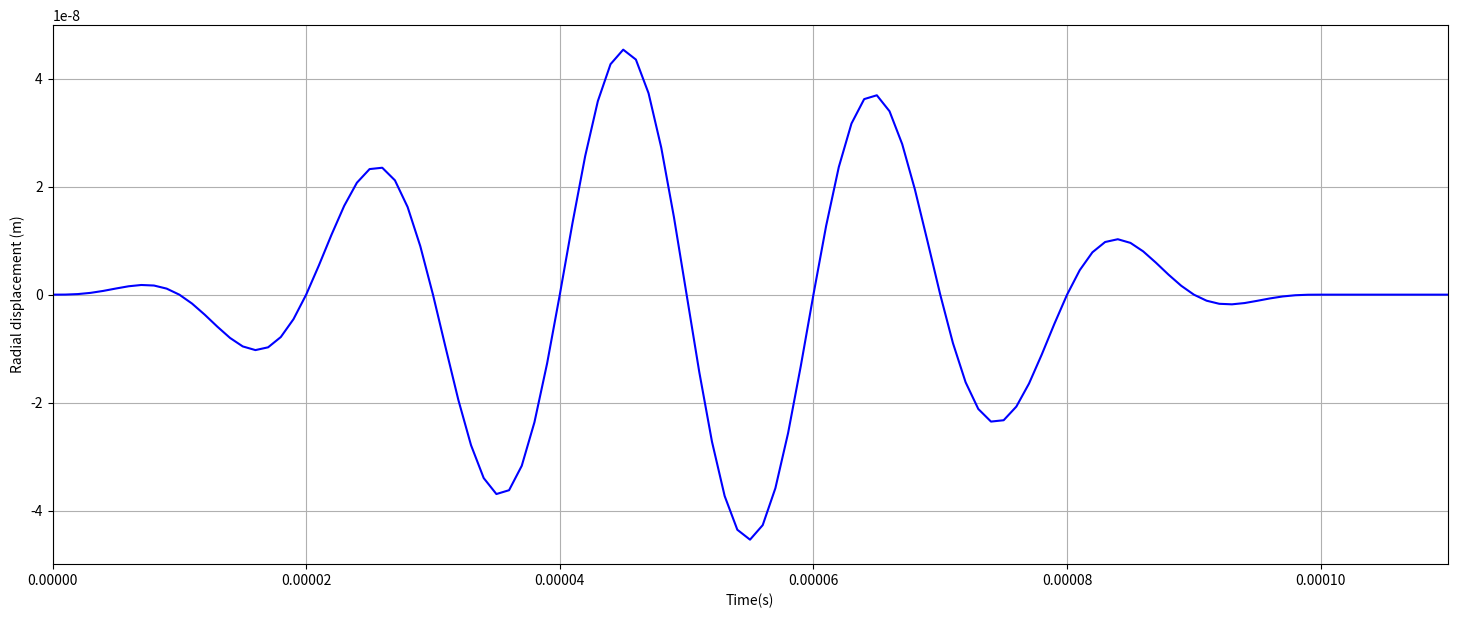

Here is the Python script that generated this plot:
#!/usr/bin/python

# pzt.py
# Implemented by Gerard Guillamet
#
# Last revision: 22 March 2018
#

from math import pi, cos, sin, exp, sqrt
from numpy import arange, array, transpose, linalg, dot, zeros, concatenate
import matplotlib.pyplot as plt

def laminate_bounds(sqt):
    """
    Laminate bounds at laminate mid-plane
    """
    z = 0.
    z_bounds = [-sum(sqt)/2.]
    for t_ply in sqt:
        z += t_ply
        z_bounds.append(z - sum(sqt)/2.)

    return z_bounds

def compliance_matrix(e11, e22, nu12, g12):
    """
    Compliance matrix S
    Material or local coordinates
    """
    s = array([[1./e11, -nu12/e11, 0.],
               [-nu12/e11, 1./e22, 0.],
               [0., 0., 1./g12]])

    return s

def transformed_matrix(sq):
    """
    Compute transformed matrix for each layer
    """
    t = []
    tg = []
    for theta_deg in sq:
        theta = theta_deg*pi/180.0
        t_ = array([[cos(theta)**2, sin(theta)**2,  2*cos(theta)*sin(theta)],
                    [sin(theta)**2, cos(theta)**2, -2*cos(theta)*sin(theta)],
                    [-cos(theta)*sin(theta), cos(theta)*sin(theta), cos(theta)**2-sin(theta)**2]])
        t.append(t_)
        tg.append(transpose(linalg.inv(t_)))

    return t, tg

def transformed_compliance_matrix(sq, e11, e22, nu12, g12):
    """
    Transformed Compliance matrix for each lamina [s_bar]
    Compliance matrix in global coordinates
    """
    # Compute Compliance matrix
    s = compliance_matrix(e11, e22, nu12, g12)

    # Compute transformation matrices t and t_gamma
    s_bar = []
    for i in range(len(sq)):
        t = transformed_matrix(sq)[0][i]
        tg = transformed_matrix(sq)[1][i]

        # Compute compliance transformed matrices
        s_bar.append(dot(dot(linalg.inv(tg), s), t))

    return s_bar

def transformed_stiffness_matrix(sq, e11, e22, nu12, g12):
    """
    Transformed Stiffness matrix for each lamina [Qb]
    Stiffness matrix in global coordinates
    """
    # Compute compliance transformed matrices
    s_bar = transformed_compliance_matrix(sq, e11, e22, nu12, g12)

    # Compute stiffness transformed matrices
    q_bar = []
    for i in range(len(sq)):
        q_bar.append(linalg.inv(s_bar[i]))

    return q_bar

def mat_abd(sq, sqt, e11, e22, nu12, g12):
    """
    Compute matrix [[A,B],[B,D]]
    """
    # Laminate Bounds
    z = laminate_bounds(sqt)

    # Compute transformed stiffness matrix
    q_bar = transformed_stiffness_matrix(sq, e11, e22, nu12, g12)

    a = zeros((3, 3))
    b = zeros((3, 3))
    d = zeros((3, 3))
    for i in range(len(sq)):
        for j in range(3):
            for k in range(3):
                a[j][k] += q_bar[i][j][k]*(z[i+1] - z[i])
                b[j][k] += q_bar[i][j][k]*(z[i+1]**2 - z[i]**2)*1./2
                d[j][k] += q_bar[i][j][k]*(z[i+1]**3 - z[i]**3)*1./3

    # Laminate matrix
    abd = concatenate((concatenate((a, b), axis=0),
                       concatenate((b, d), axis=0)), axis=1)

    return abd

def eng_constants_in_plane(sq, sqt, e11, e22, nu12, g12):
    """
    In-plane laminate engineering constants
    """
    # Total laminate thickness
    h = sum(sqt)

    # Compliance matrices
    abd = linalg.inv(mat_abd(sq, sqt, e11, e22, nu12, g12))

    # ENGINEERING CONSTANTS
    # Moduli
    ex = 1/(h*abd[0][0])
    ey = 1/(h*abd[1][1])
    gxy = 1/(h*abd[2][2])

    # Poisson ratios
    nuxy = -abd[0][1]/abd[0][0]
    nuyx = -abd[0][1]/abd[1][1]

    return ex, ey, gxy, nuxy, nuyx

def heaviside(x):
    """
    Step function Heaviside
    """
    if (x >= 0):
        result = 1
    elif (x == 0):
        result = 0.5
    else:
        result = 0

    return result

def radial_deformation(h_LMT, E_LMT, v_LMT, h_PZT, E_PZT, v_PZT, R, d31, Vin):
    """
    Equivalent radial deformation along the PZT top circumference
    """
    # Laminate parameters with the PZT
    A_tilde = (1. - v_LMT)/(1. - v_PZT)
    B_tilde = 2.*E_LMT*E_PZT*h_LMT*h_PZT*(1. - v_LMT)*(2.*h_LMT**2 + 3.*h_LMT*h_PZT + 2.*h_PZT**2)
    C_tilde = (E_LMT**2*h_LMT**4*(1. - v_PZT)**2 + E_PZT**2*h_PZT**4*(1. - v_LMT)**2)/(1. - v_PZT)
    D_tilde = (E_LMT*E_PZT*h_PZT*(4.*E_LMT*h_LMT**3 + 3.*E_LMT*h_LMT**2*h_PZT + A_tilde*E_PZT*h_PZT**3))/(B_tilde + C_tilde)
    # Equivalent Young Modulus
    E_tilde = A_tilde*D_tilde*E_PZT/E_LMT - E_PZT/(1. - v_PZT)

    # Equivalent radial deformation
    dr = R * d31/h_PZT*(E_tilde*(1. - v_PZT)/E_PZT + 1.)*Vin

    return dr

def exitation_signal(P, Np, fc, t):
    """
    Transient potetinal signal (input signal to the actuator)
    described by five cycle
    sinosuidal toneburst, modulated by Hanning
    """
    H_value1 = heaviside(t)
    H_value2 = heaviside(t - Np/fc)
    voltage_in = P*(H_value1 - H_value2)*(1. - cos(2.*pi*fc*t/Np))*sin(2.*pi*fc*t)

    return voltage_in

if __name__ == "__main__":
    """
    Write
    """
    print("###########################################")
    print(" ")
    print("-------------------------------------------")

    # Outfile parameters
    fileName = "d-t_Amp-50kHz.bc"

    # Laminate properties
    E_LMT = 100.5e9   # Equivalent laminate Modulus
    v_LMT = 0.36      # Equivalent laminate Poisson ratio
    h_LMT = 2.208e-3  # Laminate total thickness

    # Piezo-electric material properties
    E_PZT = 7.25e+10  # Young Modulus
    v_PZT = 0.31      # Poisson ratio
    h_PZT = 1.0e-3    # Total thickness
    R     = 5.0e-3    # Radius
    d31   = -170.0e-12  # Induced strain in direction 1 per unit electric field applied in direction 3

    # Excitation parameters
    Np = 5.           # Peak number
    P  = 55.          # Signal intensity (ICL has 20)
    fc = 50e+3        # Central frequency (Hz)
    T  = 1.1e-4       # Total time (s) 1.5e-4

    freq = 1e-6
    time_range = list(arange(0, T+freq, freq))
    f0 = open(fileName, 'w')
    f0.write('%8.0d\n' % (len(time_range)))
    t_list, v_in_list, d_r_list, h_list = [], [], [], []
    for time in time_range:
        v_in = exitation_signal(P, Np, fc, time)
        d_r  = radial_deformation(h_LMT, E_LMT, v_LMT, h_PZT, E_PZT, v_PZT, R, d31, v_in)
        t_list.append(time)
        v_in_list.append(v_in)
        d_r_list.append(-d_r)
        # Write file
        f0.write('%8.8e %8.8e %8.8e %8.8e\n' % (time, -d_r, 0.0, 0.0))
    f0.close()

    # Plot figure
    fig = plt.figure(num=fileName, figsize=(18, 7.0))
    a1 = fig.add_subplot(111)
    a1.plot(t_list, d_r_list, 'b-', label='d')
    a1.grid(True)
    a1.set_xlim([0,T])
    #a1.set_ylim([-1,1])
    a1.set_xlabel('Time(s)')
    a1.set_ylabel('Radial displacement (m)')

    #fig.savefig(job_name+'.png', bbox_inches='tight', dpi=300)

    plt.show()

    print("###########################################")
